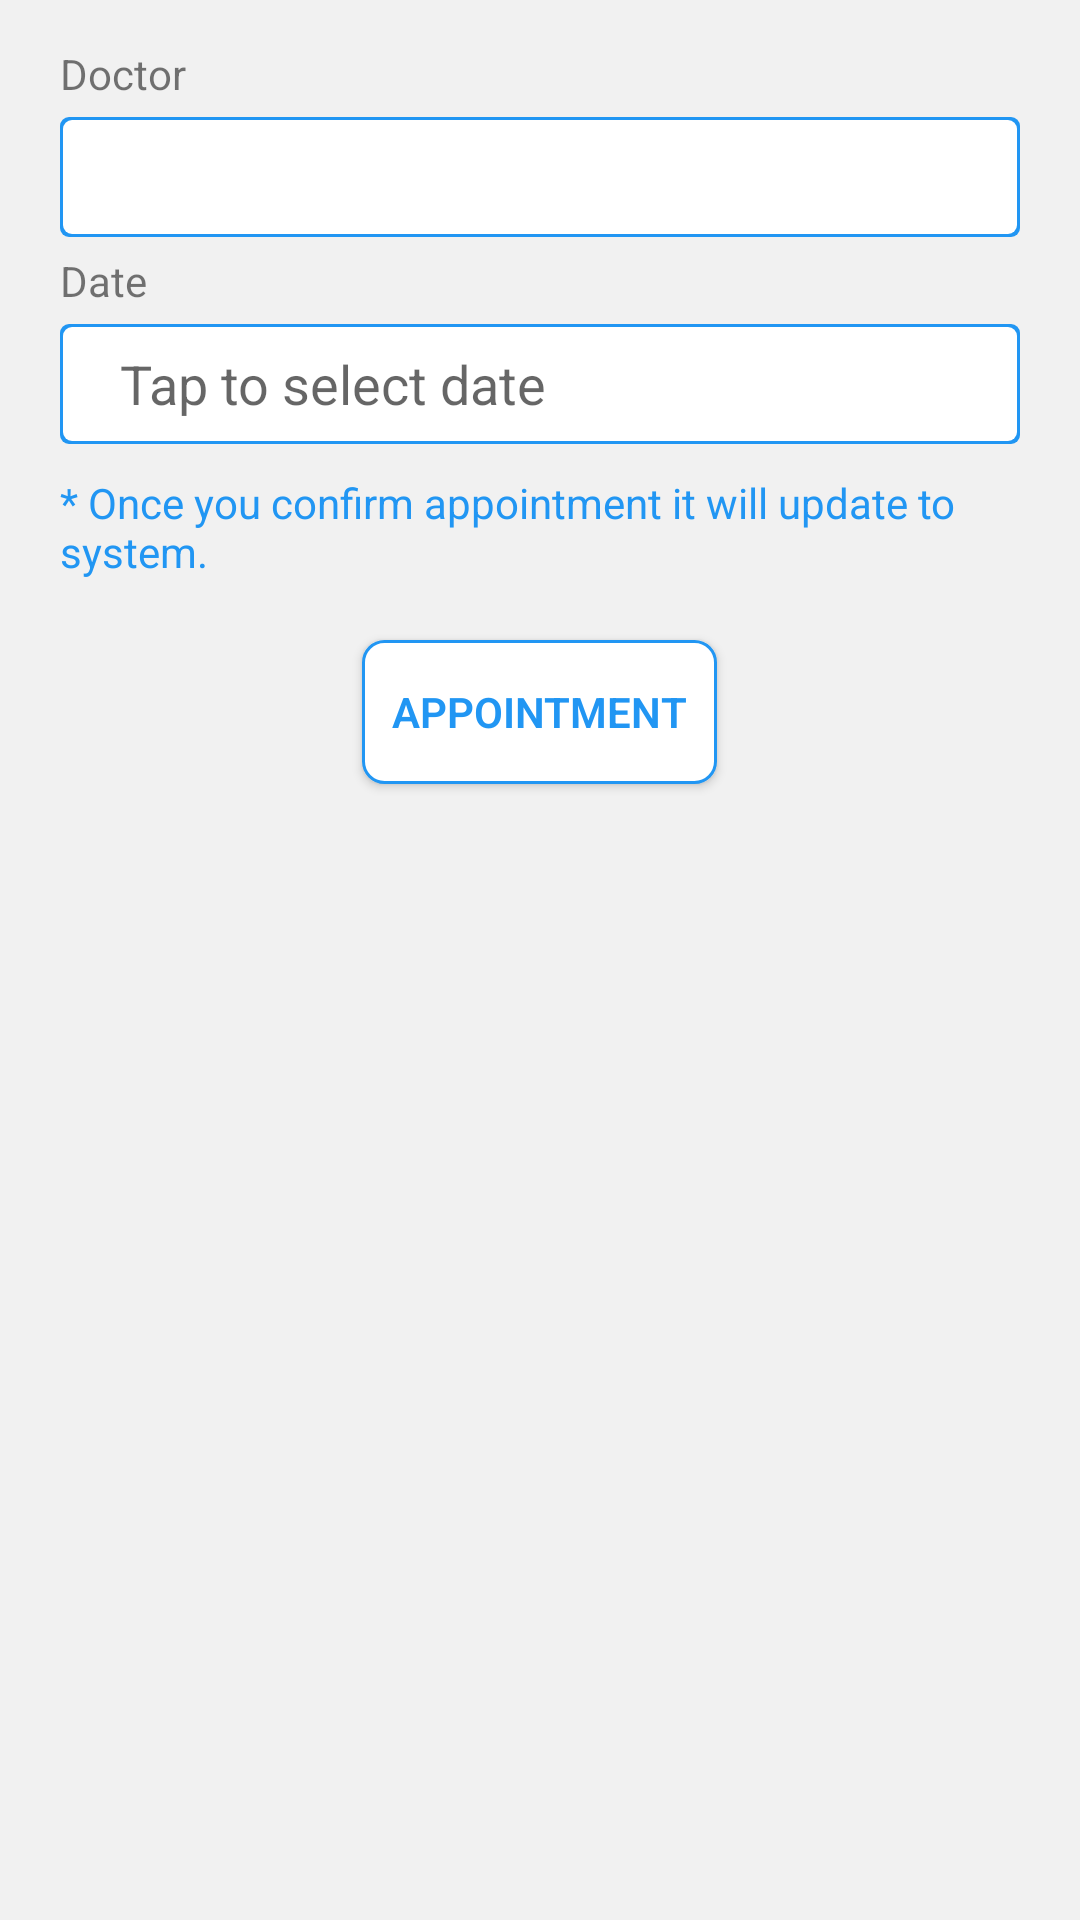

This screen was rendered from an Android layout file. Write that file and the resources it references.
<!-- AndroidManifest.xml: application theme AppTheme -->
<!-- res/layout/fragment_appointment.xml -->
<LinearLayout xmlns:android="http://schemas.android.com/apk/res/android"
    xmlns:tools="http://schemas.android.com/tools" android:layout_width="match_parent"
    android:layout_height="match_parent"
    tools:context="android.ay.com.msc.fragment.AppointmentFragment"
    android:orientation="vertical"
    android:paddingLeft="20dp"
    android:paddingRight="20dp"
    android:paddingTop="10dp"
    android:background="@color/gray_bg"
    android:paddingBottom="10dp">


    <TextView
        android:layout_width="wrap_content"
        android:layout_height="wrap_content"
        android:text="@string/doctor_name"
        android:paddingTop="5dp"
        android:paddingBottom="5dp"
        android:id="@+id/textView11" />

    <Spinner
        android:layout_width="match_parent"
        android:layout_height="40dp"
        android:gravity="center"
        android:background="@drawable/blue_textbox"
        android:id="@+id/doctorsNameSpinner" />

    <TextView
        android:layout_width="wrap_content"
        android:layout_height="wrap_content"
        android:text="@string/date"
        android:paddingTop="5dp"
        android:paddingBottom="5dp"

        android:id="@+id/textView12" />

    <EditText
        android:layout_width="match_parent"
        android:layout_height="40dp"
        android:editable="false"
        android:inputType="date"
        android:ems="10"
        android:paddingLeft="20dp"
        android:background="@drawable/blue_textbox"
        android:id="@+id/appoinmentDateEditText"
        android:hint="Tap to select date" />

    <TextView
        android:layout_width="match_parent"
        android:layout_height="wrap_content"
        android:paddingBottom="10dp"
        android:paddingTop="10dp"
        android:textColor="@color/colorPrimaryDark"
        android:text="@string/appointment_confirm_text"
        android:id="@+id/textView14" />

    <Button
        android:layout_width="wrap_content"
        android:layout_height="wrap_content"
        android:text="Appointment"
        android:fontFamily="sans-serif-light"
        android:layout_marginTop="10dp"
        android:padding="10dp"
        android:layout_gravity="center"
        android:textStyle="bold"
        android:textColor="@color/colorPrimaryDark"
        android:background="@drawable/button_blue_round"
        android:id="@+id/appointmentButton" />
</LinearLayout>
<!-- resources referenced by this layout -->
<resources>
  <color name="colorPrimaryDark">#2196F3</color>
  <color name="gray_bg">#f1f1f1</color>
  <!-- drawable blue_textbox (drawable) -->
  <layer-list xmlns:android="http://schemas.android.com/apk/res/android" >
  
      
      <item>
          <shape android:shape="rectangle" >
              <corners android:radius="3dip" />
  
              <solid android:color="@color/colorPrimaryDark" >
              </solid>
          </shape>
      </item>
  
      
      <item
          android:bottom="1dp"
          android:left="1dip"
          android:right="1dp"
          android:top="1dp">
          <shape android:shape="rectangle" >
              <corners android:radius="3dip" />
  
              <solid android:color="@color/white" >
              </solid>
          </shape>
      </item>
  
  </layer-list>
  <!-- drawable button_blue_round (drawable-hdpi) -->
  <?xml version="1.0" encoding="utf-8"?>
  <selector xmlns:android="http://schemas.android.com/apk/res/android">
  
      <item android:state_pressed="true">
          <shape android:shape="rectangle">
              <corners android:radius="7dip" />
  
              <stroke android:width="1dip" android:color="@color/colorPrimary" />
  
              <gradient android:angle="-90" android:endColor="@color/colorPrimary" android:startColor="@color/colorPrimary" />
          </shape>
      </item>
      <item android:state_focused="true">
          <shape android:shape="rectangle">
              <corners android:radius="7dip" />
  
              <stroke android:width="1dip" android:color="@color/colorPrimary" />
  
              <solid android:color="@color/colorPrimary" />
          </shape>
      </item>
  
      <item android:state_enabled="true">
          <shape android:shape="rectangle">
              <corners android:radius="7dip" />
  
              <stroke android:width="1dip" android:color="@color/colorPrimaryDark" />
  
              <gradient android:angle="-90" android:endColor="@color/white" android:startColor="@color/white" />
          </shape>
      </item>
  
  
      <item android:state_enabled="false">
          <shape android:shape="rectangle">
              <corners android:radius="7dip" />
  
              <stroke android:width="1dip" android:color="@color/colorPrimary" />
  
              <gradient android:angle="-90" android:endColor="@color/colorPrimary" android:startColor="@color/colorPrimary" />
          </shape>
      </item>
  
  </selector>
  <string name="appointment_confirm_text">* Once you confirm appointment it will update to system.</string>
  <string name="date">Date</string>
  <string name="doctor_name">Doctor</string>
  <style name="AppTheme" parent="Theme.AppCompat.Light.DarkActionBar">
          
          <item name="windowNoTitle">true</item>
          <item name="windowActionBar">false</item>
          <item name="colorPrimary">@color/colorPrimary</item>
          <item name="colorPrimaryDark">@color/colorPrimaryDark</item>
          <item name="colorAccent">@color/colorAccent</item>
      </style>
  <color name="white">#FFFFFF</color>
  <color name="colorPrimary">#607D8B</color>
  <color name="colorAccent">#FF80AB</color>
</resources>
